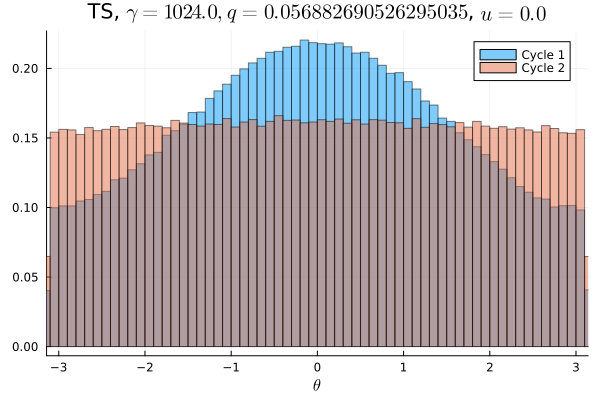

Source data for this figure (header and first rows):
Cycle 1, Cycle 2
0.006147, 0.009813
0.006147, 0.009687
0.006284, 0.009778
0.006591, 0.009819
0.006387, 0.00965
0.006469, 0.009763
0.006463, 0.009566
0.006513, 0.009825
0.006866, 0.009831
0.006809, 0.009806
0.007069, 0.009881
0.007044, 0.009781
0.007425, 0.01003
0.007706, 0.009697
0.007666, 0.009869
0.007966, 0.009734
0.007959, 0.01029
0.008353, 0.009831
0.008553, 0.01005
0.008716, 0.01015
0.008803, 0.01007
0.009191, 0.009709
0.009703, 0.009894
0.009741, 0.01026
0.009828, 0.01006
0.01, 0.01025
0.01064, 0.009725
0.0104, 0.01021
0.01077, 0.01013
0.01126, 0.01002
0.01108, 0.009928
0.0116, 0.009922
0.01153, 0.01033
0.01193, 0.01037
0.01232, 0.01008
0.01213, 0.009716
0.01254, 0.01022
0.01258, 0.01027
0.01309, 0.01004
0.01283, 0.01026
0.01303, 0.009756
0.01362, 0.01033
0.0134, 0.01054
0.01332, 0.01007
0.01355, 0.01037
0.01353, 0.01012
0.0137, 0.01026
0.01391, 0.01006
0.01366, 0.01037
0.01376, 0.01002
0.01381, 0.01016
0.01354, 0.01034
0.01367, 0.01014
0.01376, 0.01043
0.01376, 0.01014
0.01341, 0.01
0.01318, 0.01007
0.0135, 0.01047
0.01326, 0.00995
0.01306, 0.01011
... 40 more rows
